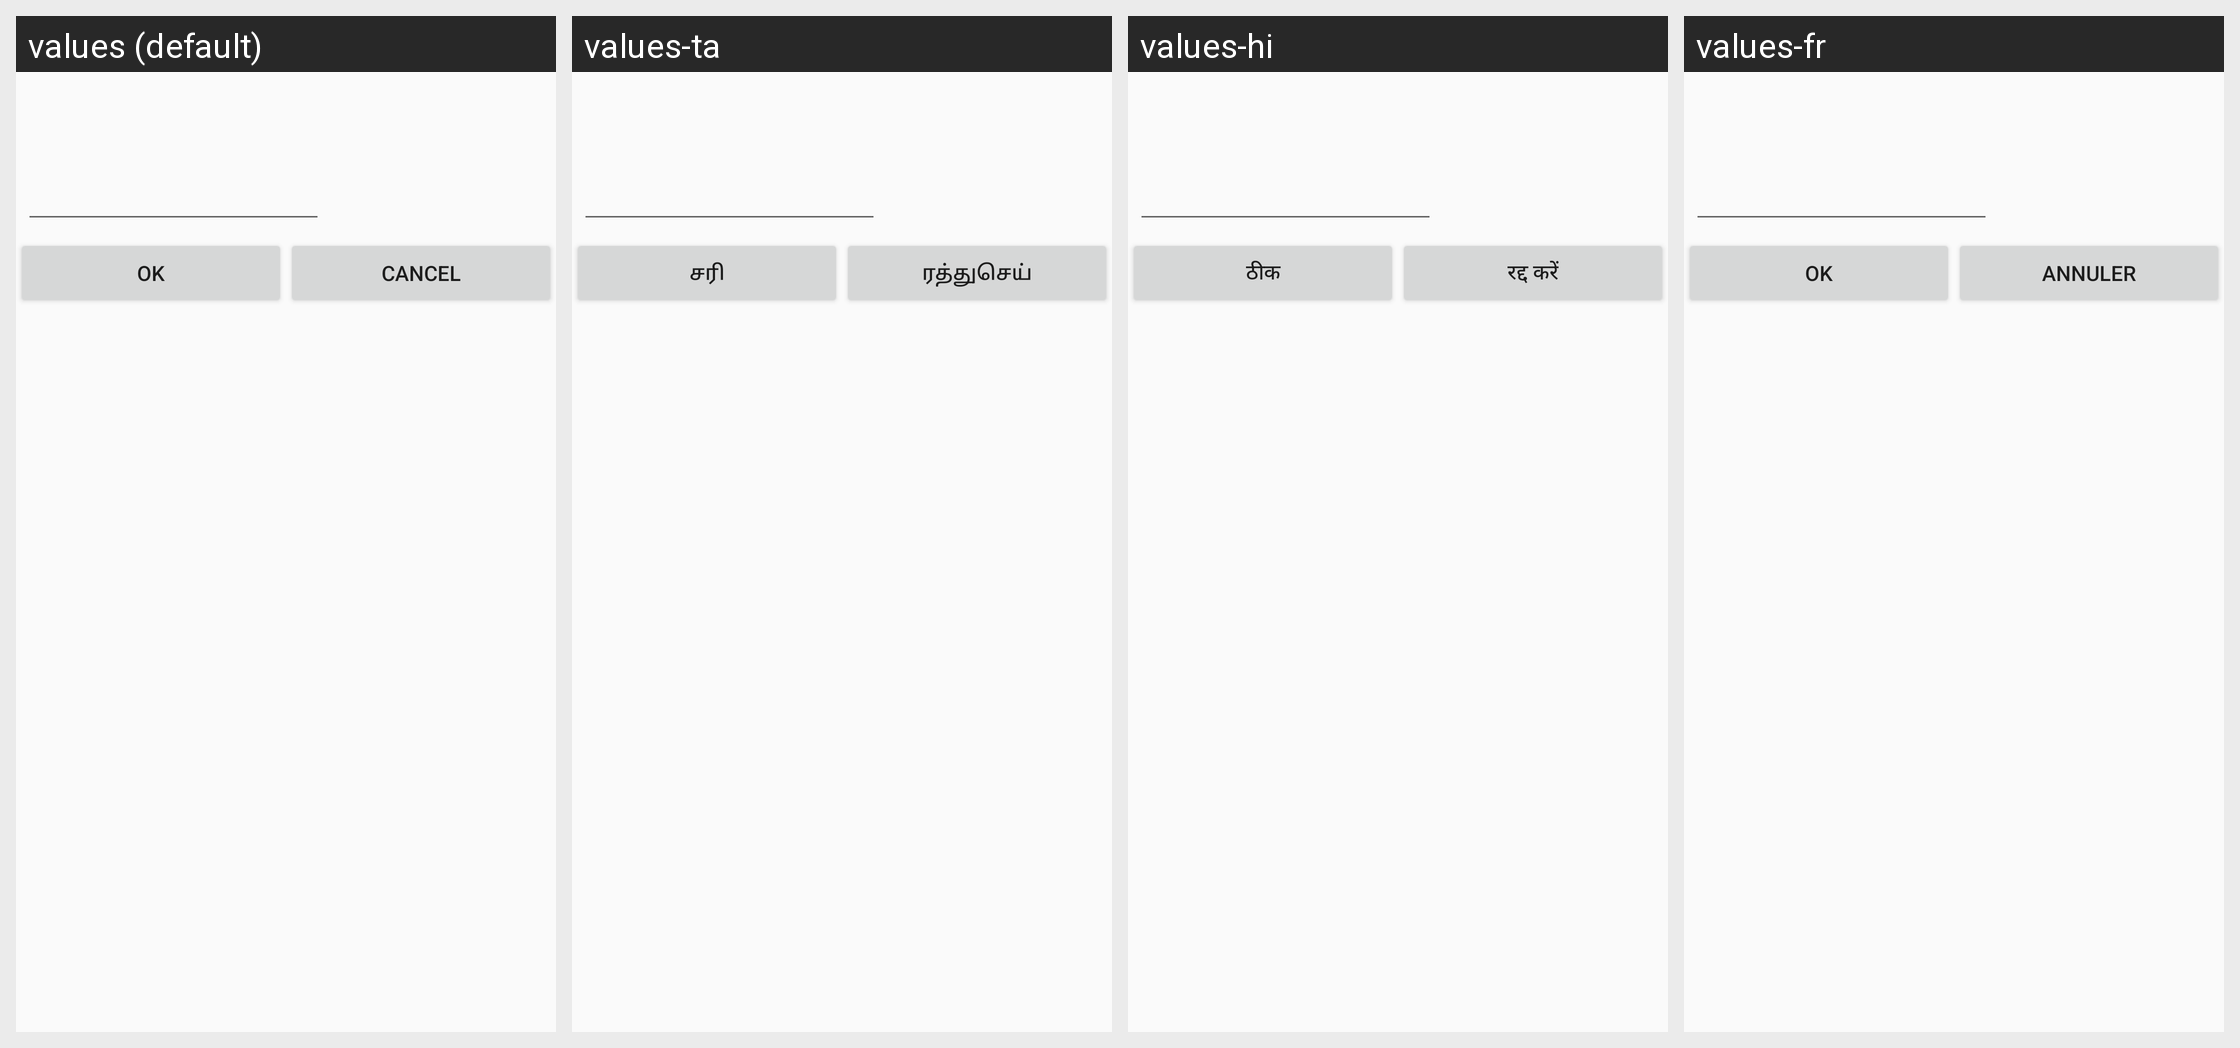

Translations of the strings shown on this Android screen, per locale in the grid:
Android screen res/layout/edit_bookmark.xml rendered under 4 locales, left to right: values (default), values-ta, values-hi, values-fr. Device: Nexus 5 (rendered at 1080×1920; each locale shown at half size, 540×960, under a caption strip naming it); theme MyAppTheme.
Other locales in the repository, not shown: values-es.
Strings drawn on this screen, with the default value and each locale's value (text and hints the layout hard-codes, and strings that could not be matched under every locale, appear in the picture but are not listed):

button_label_ok
  values: Ok
  values-ta: சரி
  values-hi: ठीक
  values-fr: Ok

button_label_cancel
  values: Cancel
  values-ta: ரத்துசெய்
  values-hi: रद्द करें
  values-fr: Annuler
